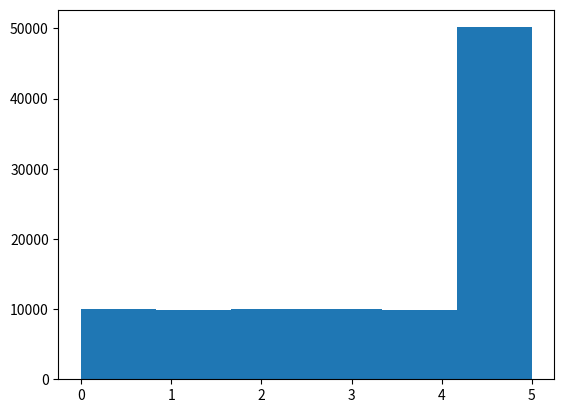

Generate this figure with matplotlib:
##import matplotlib.pyplot as plt
##import random
##
##dice=[]
##
##for i in range(100000):
##    dice.append( random.randint(1,6) )
##    
##plt.hist(dice,bins=6)
##plt.show()



import matplotlib.pyplot as plt
import numpy as np

dice=np.random.choice(6,100000,p=[0.1,0.1,0.1,0.1,0.1,0.5])
    
plt.hist(dice,bins=6)
plt.show()
